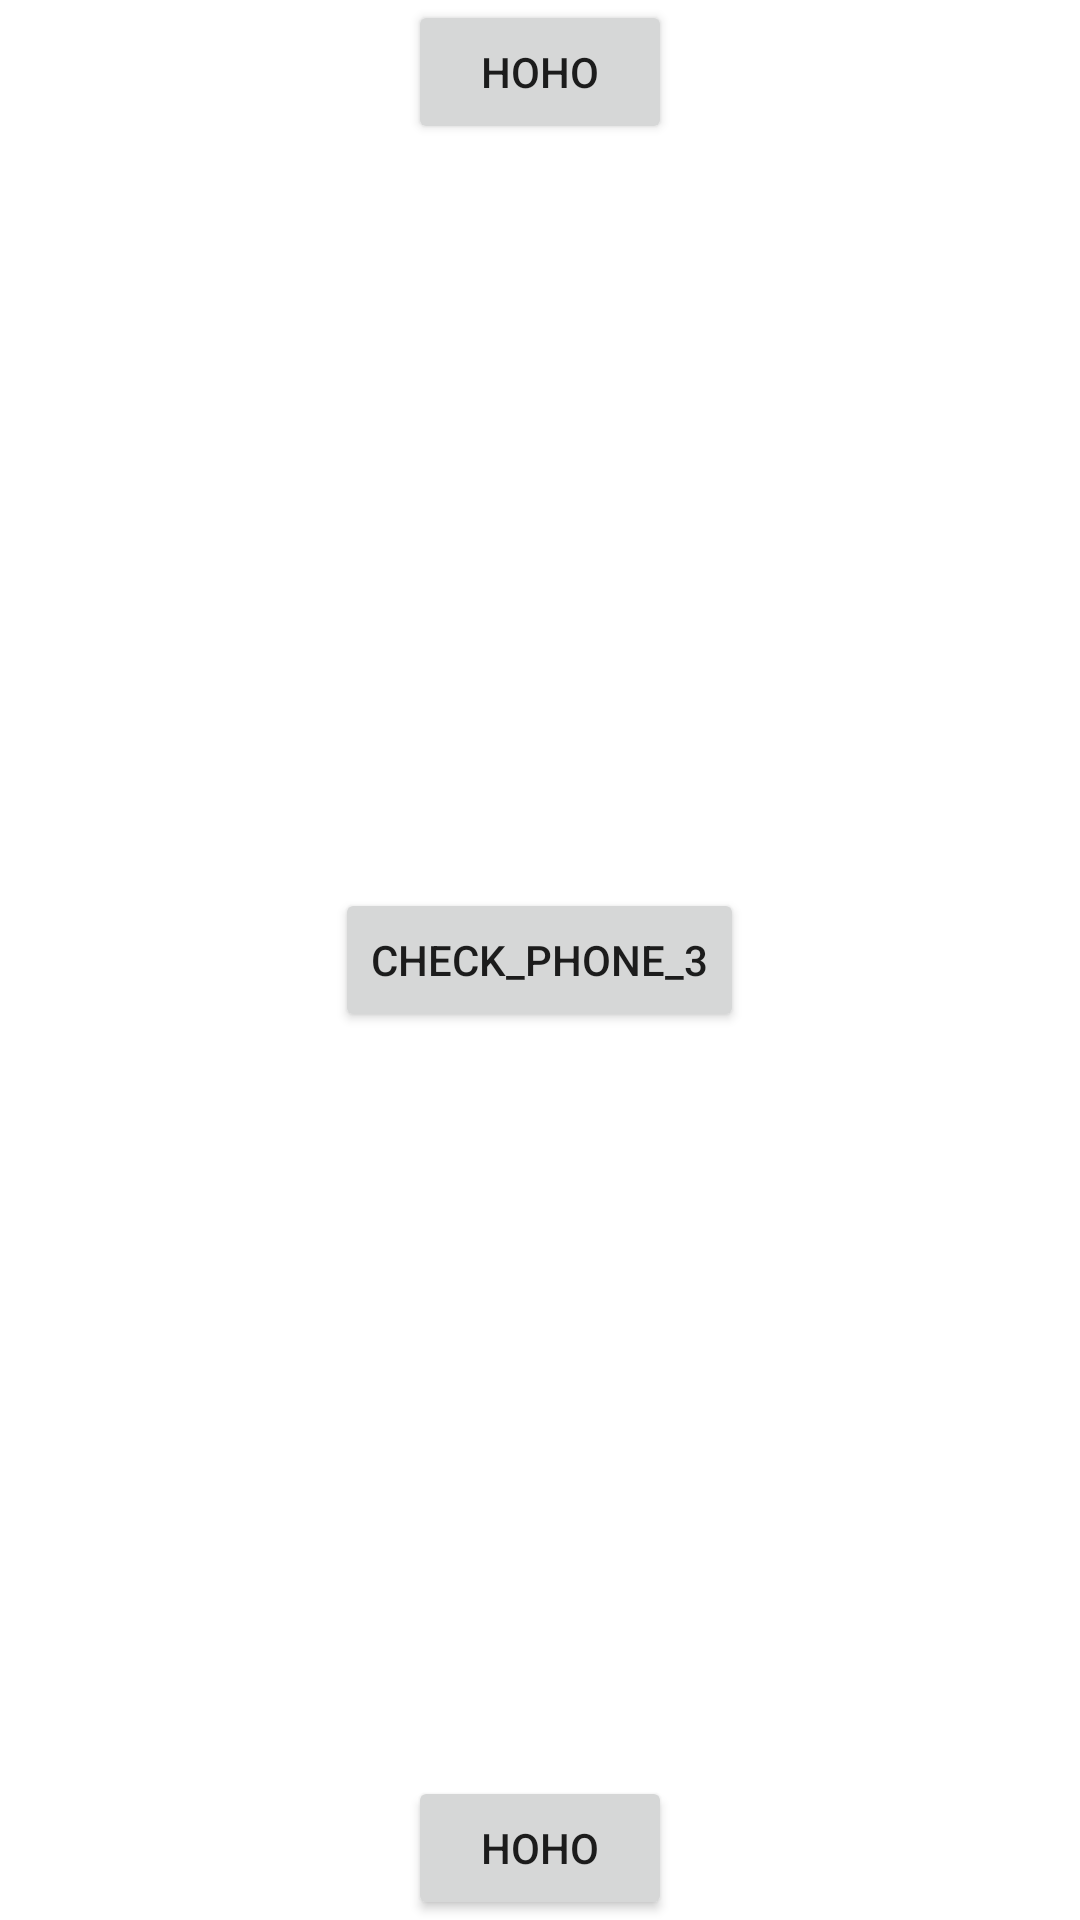

Here is an Android app screen rendered from its layout file. Give the layout XML and the strings, colors and styles it references.
<!-- AndroidManifest.xml: application theme AppTheme -->
<!-- res/layout/activity_three.xml -->
<?xml version="1.0" encoding="utf-8"?>
<RelativeLayout
    android:id="@+id/layoutThree"
    xmlns:android="http://schemas.android.com/apk/res/android"
    xmlns:app="http://schemas.android.com/apk/res-auto"
    xmlns:tools="http://schemas.android.com/tools"
    android:layout_width="match_parent"
    android:layout_height="match_parent"
    tools:context=".screen.ActivityThree"
    android:background="#000000"
    android:fitsSystemWindows="true">

    

    <RelativeLayout
        android:layout_width="match_parent"
        android:layout_height="match_parent"
        android:background="#ffffff">
    <Button
        android:layout_width="wrap_content"
        android:layout_height="wrap_content"
        android:text="hoho"
        android:layout_alignParentTop="true"
        android:layout_centerHorizontal="true"/>

    <Button
        android:id="@+id/button"
        android:layout_width="wrap_content"
        android:layout_height="wrap_content"
        android:text="check_phone_3"
        android:layout_centerInParent="true"/>
    <Button
        android:id="@+id/btnBot"
        android:layout_width="wrap_content"
        android:layout_height="wrap_content"
        android:text="hoho"
        android:layout_alignParentBottom="true"
        android:layout_centerHorizontal="true"/>
    </RelativeLayout>

</RelativeLayout>
<!-- resources referenced by this layout -->
<resources>
  <style name="AppTheme" parent="Theme.AppCompat.Light.NoActionBar">
          
          <item name="colorPrimary">@color/colorPrimary</item>
          
          
          <item name="colorAccent">@color/colorAccent</item>
          <item name="android:windowTranslucentStatus">true</item>
          
          <item name="android:windowLightStatusBar">true</item>
      </style>
  <color name="colorPrimary">#3F51B5</color>
  <color name="colorAccent">#FF4081</color>
</resources>
